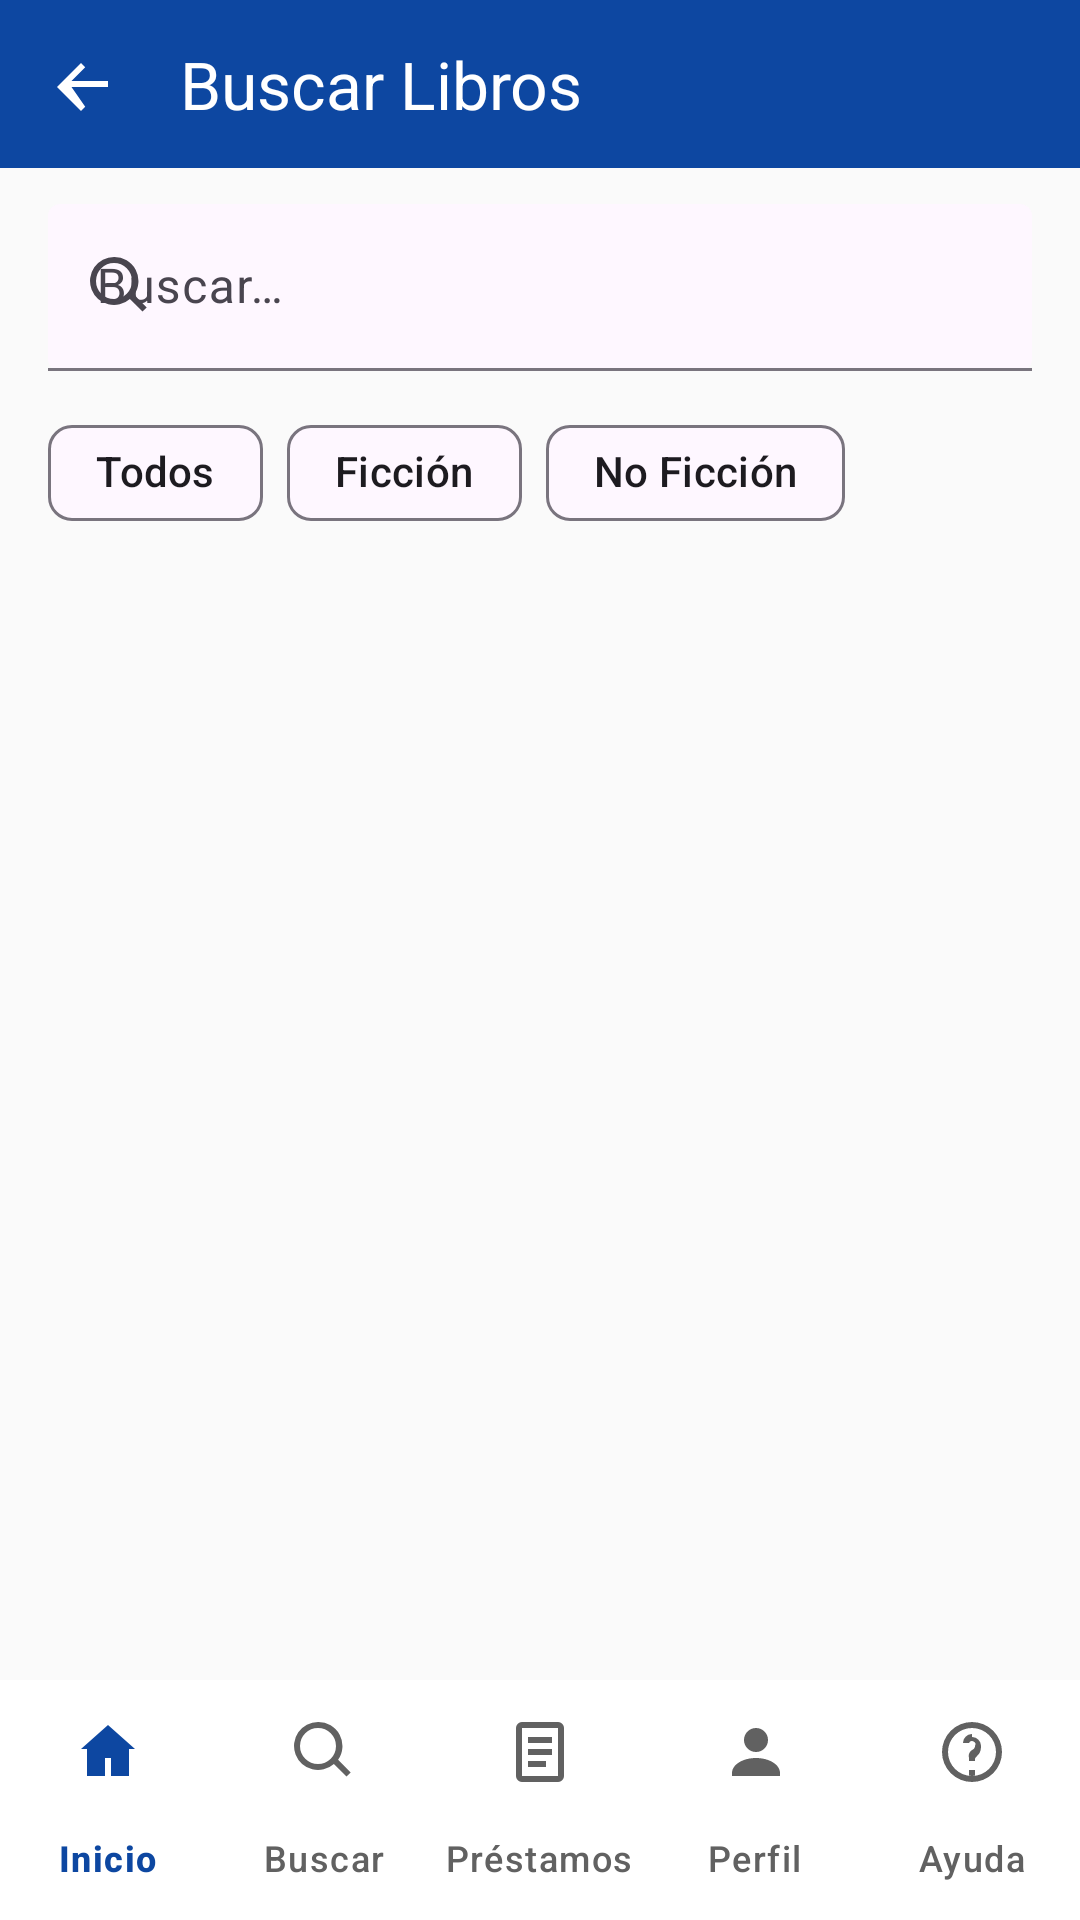

The Android layout XML behind this screen, and the referenced resources:
<!-- AndroidManifest.xml: application theme Theme.TuGestionAmiga -->
<!-- res/layout/fragment_search.xml -->
<?xml version="1.0" encoding="utf-8"?>
<androidx.constraintlayout.widget.ConstraintLayout xmlns:android="http://schemas.android.com/apk/res/android"
    xmlns:app="http://schemas.android.com/apk/res-auto"
    xmlns:tools="http://schemas.android.com/tools"
    android:layout_width="match_parent"
    android:layout_height="match_parent"
    android:background="@color/gray_50">

    <com.google.android.material.appbar.MaterialToolbar
        android:id="@+id/toolbar"
        android:layout_width="0dp"
        android:layout_height="wrap_content"
        android:background="@color/blue_primary"
        android:minHeight="56dp"
        app:layout_constraintEnd_toEndOf="parent"
        app:layout_constraintStart_toStartOf="parent"
        app:layout_constraintTop_toTopOf="parent"
        app:navigationIcon="@drawable/ic_back"
        app:title="@string/search_title"
        app:titleTextColor="@color/white" />

    <com.google.android.material.textfield.TextInputLayout
        android:id="@+id/tilSearch"
        android:layout_width="0dp"
        android:layout_height="wrap_content"
        android:layout_marginStart="16dp"
        android:layout_marginTop="12dp"
        android:layout_marginEnd="16dp"
        android:hint="@string/search_hint"
        app:boxBackgroundMode="filled"
        app:layout_constraintEnd_toEndOf="parent"
        app:layout_constraintStart_toStartOf="parent"
        app:layout_constraintTop_toBottomOf="@id/toolbar"
        app:startIconDrawable="@drawable/ic_nav_search">

        <com.google.android.material.textfield.TextInputEditText
            android:id="@+id/etSearch"
            android:layout_width="match_parent"
            android:layout_height="wrap_content"
            android:imeOptions="actionSearch"
            android:inputType="text" />

    </com.google.android.material.textfield.TextInputLayout>

    <com.google.android.material.chip.ChipGroup
        android:id="@+id/chipGroup"
        android:layout_width="0dp"
        android:layout_height="wrap_content"
        android:layout_marginStart="16dp"
        android:layout_marginTop="10dp"
        android:layout_marginEnd="16dp"
        app:layout_constraintEnd_toEndOf="parent"
        app:layout_constraintStart_toStartOf="parent"
        app:layout_constraintTop_toBottomOf="@id/tilSearch"
        app:singleSelection="true">

        <com.google.android.material.chip.Chip
            android:id="@+id/chipAll"
            style="@style/Widget.Material3.Chip.Assist"
            android:layout_width="wrap_content"
            android:layout_height="wrap_content"
            android:checked="true"
            android:text="@string/filter_all" />

        <com.google.android.material.chip.Chip
            android:id="@+id/chipFiction"
            style="@style/Widget.Material3.Chip.Assist"
            android:layout_width="wrap_content"
            android:layout_height="wrap_content"
            android:text="@string/filter_fiction" />

        <com.google.android.material.chip.Chip
            android:id="@+id/chipNonFiction"
            style="@style/Widget.Material3.Chip.Assist"
            android:layout_width="wrap_content"
            android:layout_height="wrap_content"
            android:text="@string/filter_non_fiction" />

    </com.google.android.material.chip.ChipGroup>

    <androidx.recyclerview.widget.RecyclerView
        android:id="@+id/rvBooks"
        android:layout_width="0dp"
        android:layout_height="0dp"
        android:layout_marginStart="16dp"
        android:layout_marginTop="8dp"
        android:layout_marginEnd="16dp"
        android:layout_marginBottom="16dp"
        app:layout_constraintBottom_toTopOf="@id/bottomNavigation"
        app:layout_constraintEnd_toEndOf="parent"
        app:layout_constraintStart_toStartOf="parent"
        app:layout_constraintTop_toBottomOf="@id/chipGroup"
        tools:listitem="@layout/item_book" />

    <com.google.android.material.bottomnavigation.BottomNavigationView
        android:id="@+id/bottomNavigation"
        android:layout_width="0dp"
        android:layout_height="wrap_content"
        android:background="@color/white"
        app:itemIconTint="@color/bottom_nav_item"
        app:itemTextColor="@color/bottom_nav_item"
        app:labelVisibilityMode="labeled"
        app:layout_constraintBottom_toBottomOf="parent"
        app:layout_constraintEnd_toEndOf="parent"
        app:layout_constraintStart_toStartOf="parent"
        app:menu="@menu/bottom_nav_menu" />

</androidx.constraintlayout.widget.ConstraintLayout>
<!-- res/layout/item_book.xml (included above) -->
<?xml version="1.0" encoding="utf-8"?>
<com.google.android.material.card.MaterialCardView xmlns:android="http://schemas.android.com/apk/res/android"
    xmlns:app="http://schemas.android.com/apk/res-auto"
    xmlns:tools="http://schemas.android.com/tools"
    android:layout_width="match_parent"
    android:layout_height="wrap_content"
    android:layout_marginBottom="12dp"
    app:cardCornerRadius="12dp"
    app:cardElevation="2dp">

    <androidx.constraintlayout.widget.ConstraintLayout
        android:layout_width="match_parent"
        android:layout_height="wrap_content"
        android:padding="12dp">

        <ImageView
            android:id="@+id/imgCover"
            android:layout_width="64dp"
            android:layout_height="84dp"
            android:contentDescription="@string/book_detail_title"
            android:scaleType="centerCrop"
            android:src="@drawable/ic_launcher_foreground"
            app:layout_constraintBottom_toBottomOf="parent"
            app:layout_constraintStart_toStartOf="parent"
            app:layout_constraintTop_toTopOf="parent" />

        <TextView
            android:id="@+id/tvTitle"
            android:layout_width="0dp"
            android:layout_height="wrap_content"
            android:layout_marginStart="12dp"
            android:layout_marginEnd="8dp"
            android:textColor="@color/text_primary"
            android:textSize="16sp"
            android:textStyle="bold"
            app:layout_constraintEnd_toStartOf="@id/btnDetail"
            app:layout_constraintStart_toEndOf="@id/imgCover"
            app:layout_constraintTop_toTopOf="@id/imgCover"
            tools:text="El Gran Viaje" />

        <TextView
            android:id="@+id/tvAuthor"
            android:layout_width="0dp"
            android:layout_height="wrap_content"
            android:layout_marginTop="2dp"
            android:layout_marginEnd="8dp"
            android:textColor="@color/text_secondary"
            android:textSize="13sp"
            app:layout_constraintEnd_toStartOf="@id/btnDetail"
            app:layout_constraintStart_toStartOf="@id/tvTitle"
            app:layout_constraintTop_toBottomOf="@id/tvTitle"
            tools:text="Autor: A. Perez" />

        <TextView
            android:id="@+id/tvStatus"
            android:layout_width="wrap_content"
            android:layout_height="wrap_content"
            android:layout_marginTop="6dp"
            android:background="@drawable/bg_badge_available"
            android:text="@string/available"
            android:textColor="@color/green_secondary"
            android:textSize="12sp"
            app:layout_constraintStart_toStartOf="@id/tvTitle"
            app:layout_constraintTop_toBottomOf="@id/tvAuthor" />

        <com.google.android.material.button.MaterialButton
            android:id="@+id/btnDetail"
            style="@style/Widget.Material3.Button.OutlinedButton"
            android:layout_width="wrap_content"
            android:layout_height="40dp"
            android:minHeight="40dp"
            android:text="@string/view_detail"
            app:cornerRadius="10dp"
            app:layout_constraintBottom_toBottomOf="@id/imgCover"
            app:layout_constraintEnd_toEndOf="parent"
            app:layout_constraintTop_toTopOf="@id/imgCover" />

    </androidx.constraintlayout.widget.ConstraintLayout>

</com.google.android.material.card.MaterialCardView>
<!-- resources referenced by this layout -->
<resources>
  <color name="blue_primary">#0D47A1</color>
  <color name="gray_50">#FAFAFA</color>
  <color name="green_secondary">#2E7D32</color>
  <color name="text_primary">#1B1B1B</color>
  <color name="text_secondary">#5F6368</color>
  <color name="white">#FFFFFFFF</color>
  <!-- drawable bg_badge_available (drawable) -->
  <?xml version="1.0" encoding="utf-8"?>
  <shape xmlns:android="http://schemas.android.com/apk/res/android" android:shape="rectangle">
  
      <solid android:color="@color/green_secondary_container" />
      <corners android:radius="6dp" />
      <padding
          android:left="8dp"
          android:top="4dp"
          android:right="8dp"
          android:bottom="4dp" />
  
  </shape>
  <!-- drawable ic_back (drawable) -->
  <?xml version="1.0" encoding="utf-8"?>
  <vector xmlns:android="http://schemas.android.com/apk/res/android"
      android:width="24dp"
      android:height="24dp"
      android:viewportWidth="24"
      android:viewportHeight="24">
  
      <path
          android:fillColor="@android:color/white"
          android:pathData="M20,11H7.83l4.58,-4.59L11,5l-8,8 8,8 1.41,-1.41L7.83,13H20z" />
  
  </vector>
  <!-- drawable ic_nav_search (drawable) -->
  <?xml version="1.0" encoding="utf-8"?>
  <vector xmlns:android="http://schemas.android.com/apk/res/android"
      android:width="24dp"
      android:height="24dp"
      android:viewportWidth="24"
      android:viewportHeight="24">
  
      <path
          android:fillColor="@android:color/black"
          android:pathData="M10,2a8,8 0 1,0 5.3,14l4.2,4.2 1.4,-1.4 -4.2,-4.2A8,8 0 0,0 10,2zm0,2a6,6 0 1,1 0,12 6,6 0 0,1 0,-12z" />
  
  </vector>
  <string name="available">Disponible</string>
  <string name="book_detail_title">Detalle del Libro</string>
  <string name="filter_all">Todos</string>
  <string name="filter_fiction">Ficción</string>
  <string name="filter_non_fiction">No Ficción</string>
  <string name="search_hint">Buscar…</string>
  <string name="search_title">Buscar Libros</string>
  <string name="view_detail">Ver Detalle</string>
  <style name="Theme.TuGestionAmiga" parent="Base.Theme.TuGestionAmiga" />
  <color name="green_secondary_container">#E8F5E9</color>
  <style name="Base.Theme.TuGestionAmiga" parent="Theme.Material3.DayNight.NoActionBar">
          
          <item name="colorPrimary">@color/blue_primary</item>
          <item name="colorOnPrimary">@color/white</item>
          <item name="colorPrimaryContainer">@color/blue_primary_container</item>
  
          <item name="colorSecondary">@color/green_secondary</item>
          <item name="colorOnSecondary">@color/white</item>
          <item name="colorSecondaryContainer">@color/green_secondary_container</item>
  
          <item name="colorTertiary">@color/red_help</item>
          <item name="colorOnTertiary">@color/white</item>
  
          <item name="android:statusBarColor">@color/blue_primary</item>
          <item name="android:navigationBarColor">@color/white</item>
      </style>
  <color name="blue_primary_container">#E3F2FD</color>
  <color name="red_help">#C62828</color>
</resources>
